Run: headless pygame with SDL's dummy video driver; simulated clock (each Clock.tick advances the game by its frame time, no real sleeping); random seed 0; keys injected as events and as key.get_pressed() state; no mouse input.
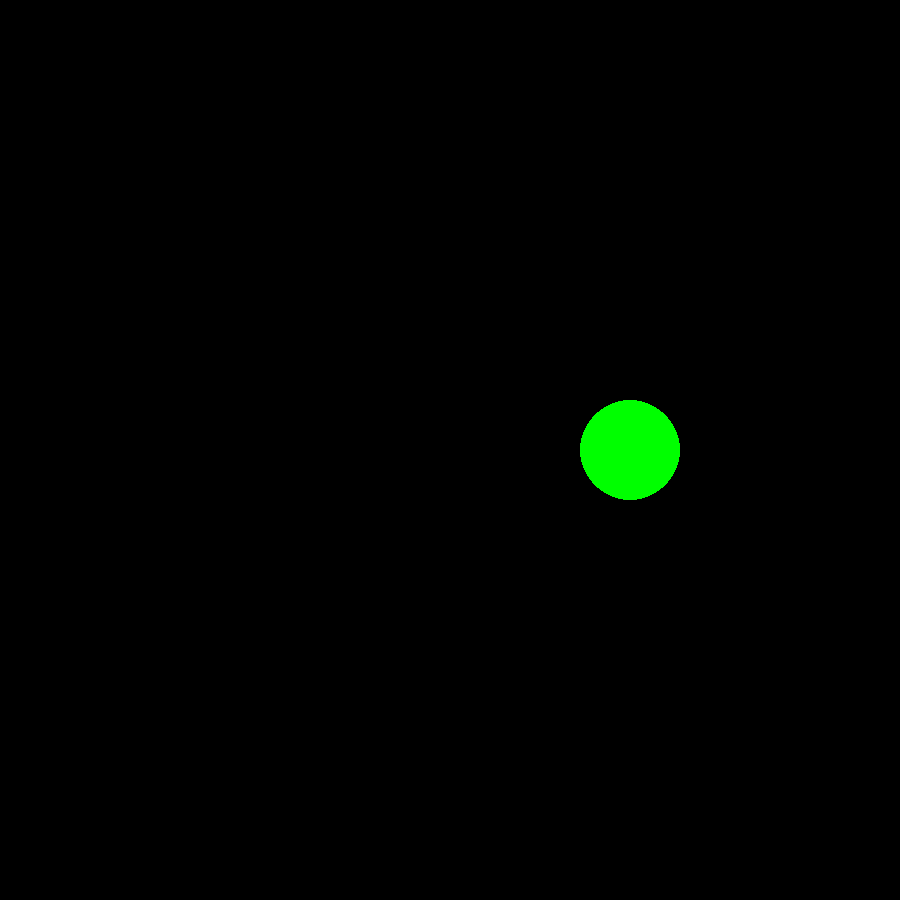
Frame 1 of 4 · flips 1–60 · no input
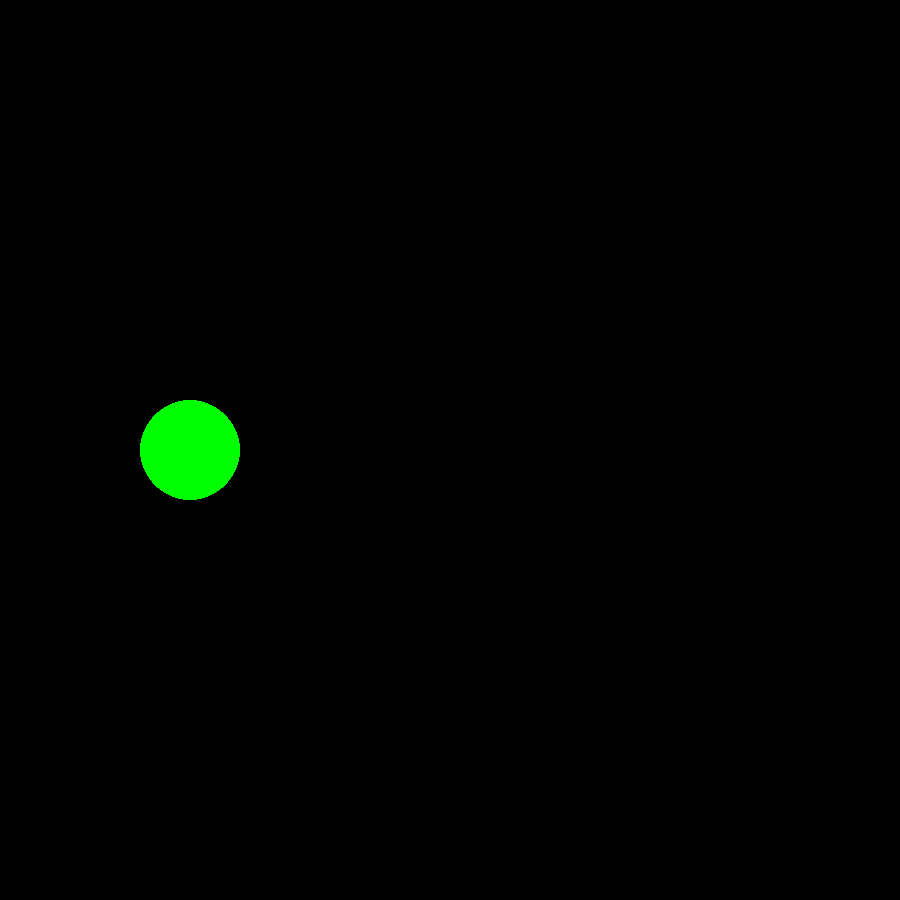
Frame 2 of 4 · flips 61–180 · tapped SPACE, RETURN · held RIGHT (→), D
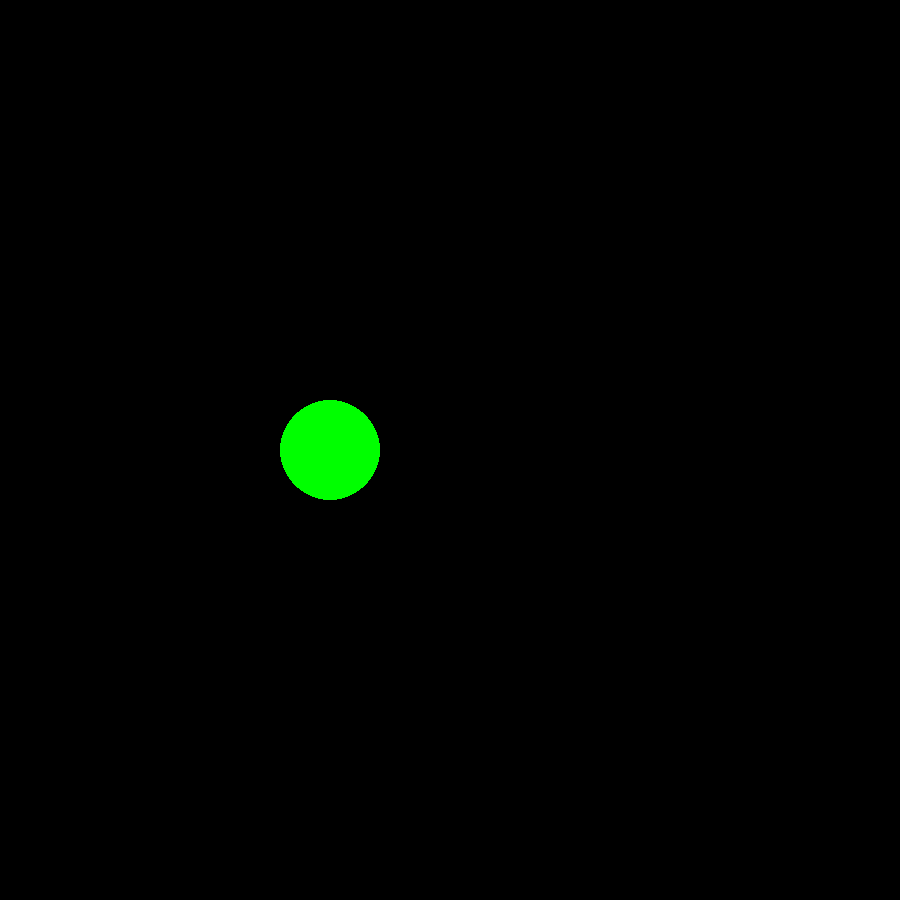
Frame 3 of 4 · flips 181–300 · held DOWN (↓), S
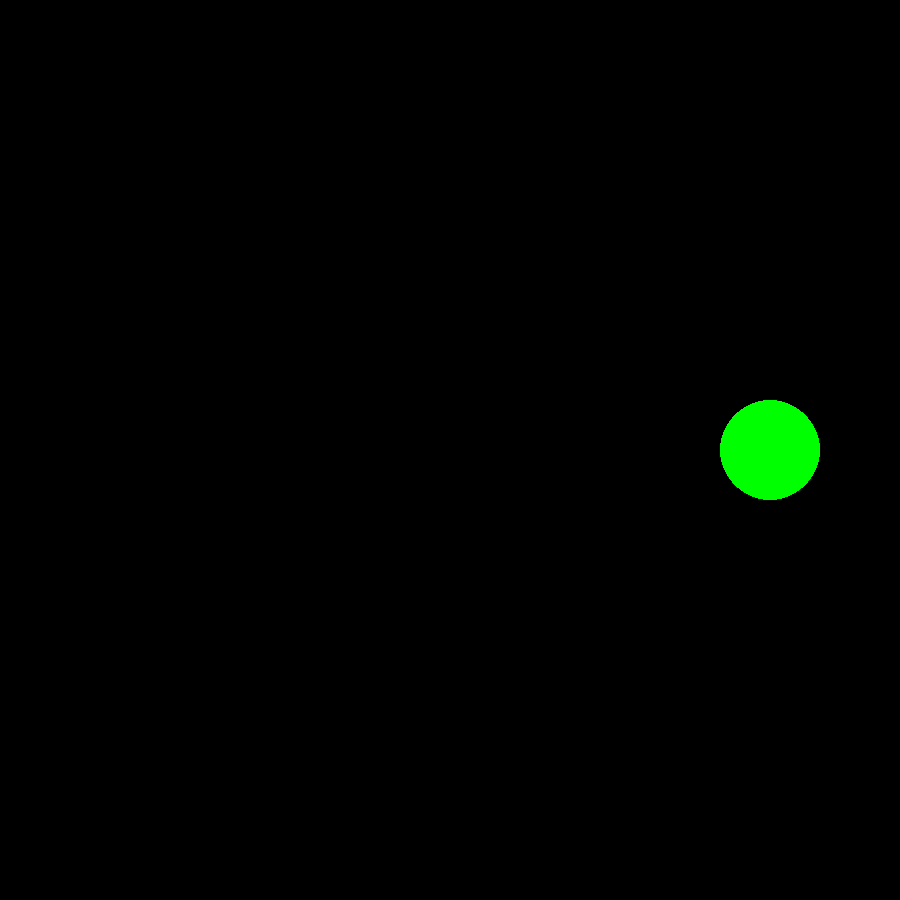
Frame 4 of 4 · flips 301–420 · held LEFT (←), A, UP (↑), W

The pygame program that drew these frames:

import pygame
from random import randint
from pygame.locals import *
import time
# color generator
def color():
    colors=[]
    for x in range(0,3):
        colors.append(randint(0,255))
    return tuple(colors)
# text
def show_text(msg, x, y, color, size):
    fontobj= pygame.font.SysFont('rockwell', size)
    msgobj = fontobj.render(msg,False,color)
    screen.blit(msgobj,(x, y))


pygame.init()
screenwidth=900
screenheight=900
name="HI"
screen=pygame.display.set_mode((screenwidth,screenheight))
clock=pygame.time.Clock()
pygame.display.set_caption(name)
x=50
y=450
step=10
while True:
    pygame.display.update()
    screen.fill((0,0,0))
    pygame.draw.circle(screen,(0,255,0),(x,y),50)
    x+=step
    if x>850:
        step=-step
    if x<50:
        step=-step
    for event in pygame.event.get():
        if event.type==QUIT:
            pygame.quit()
            exit()
